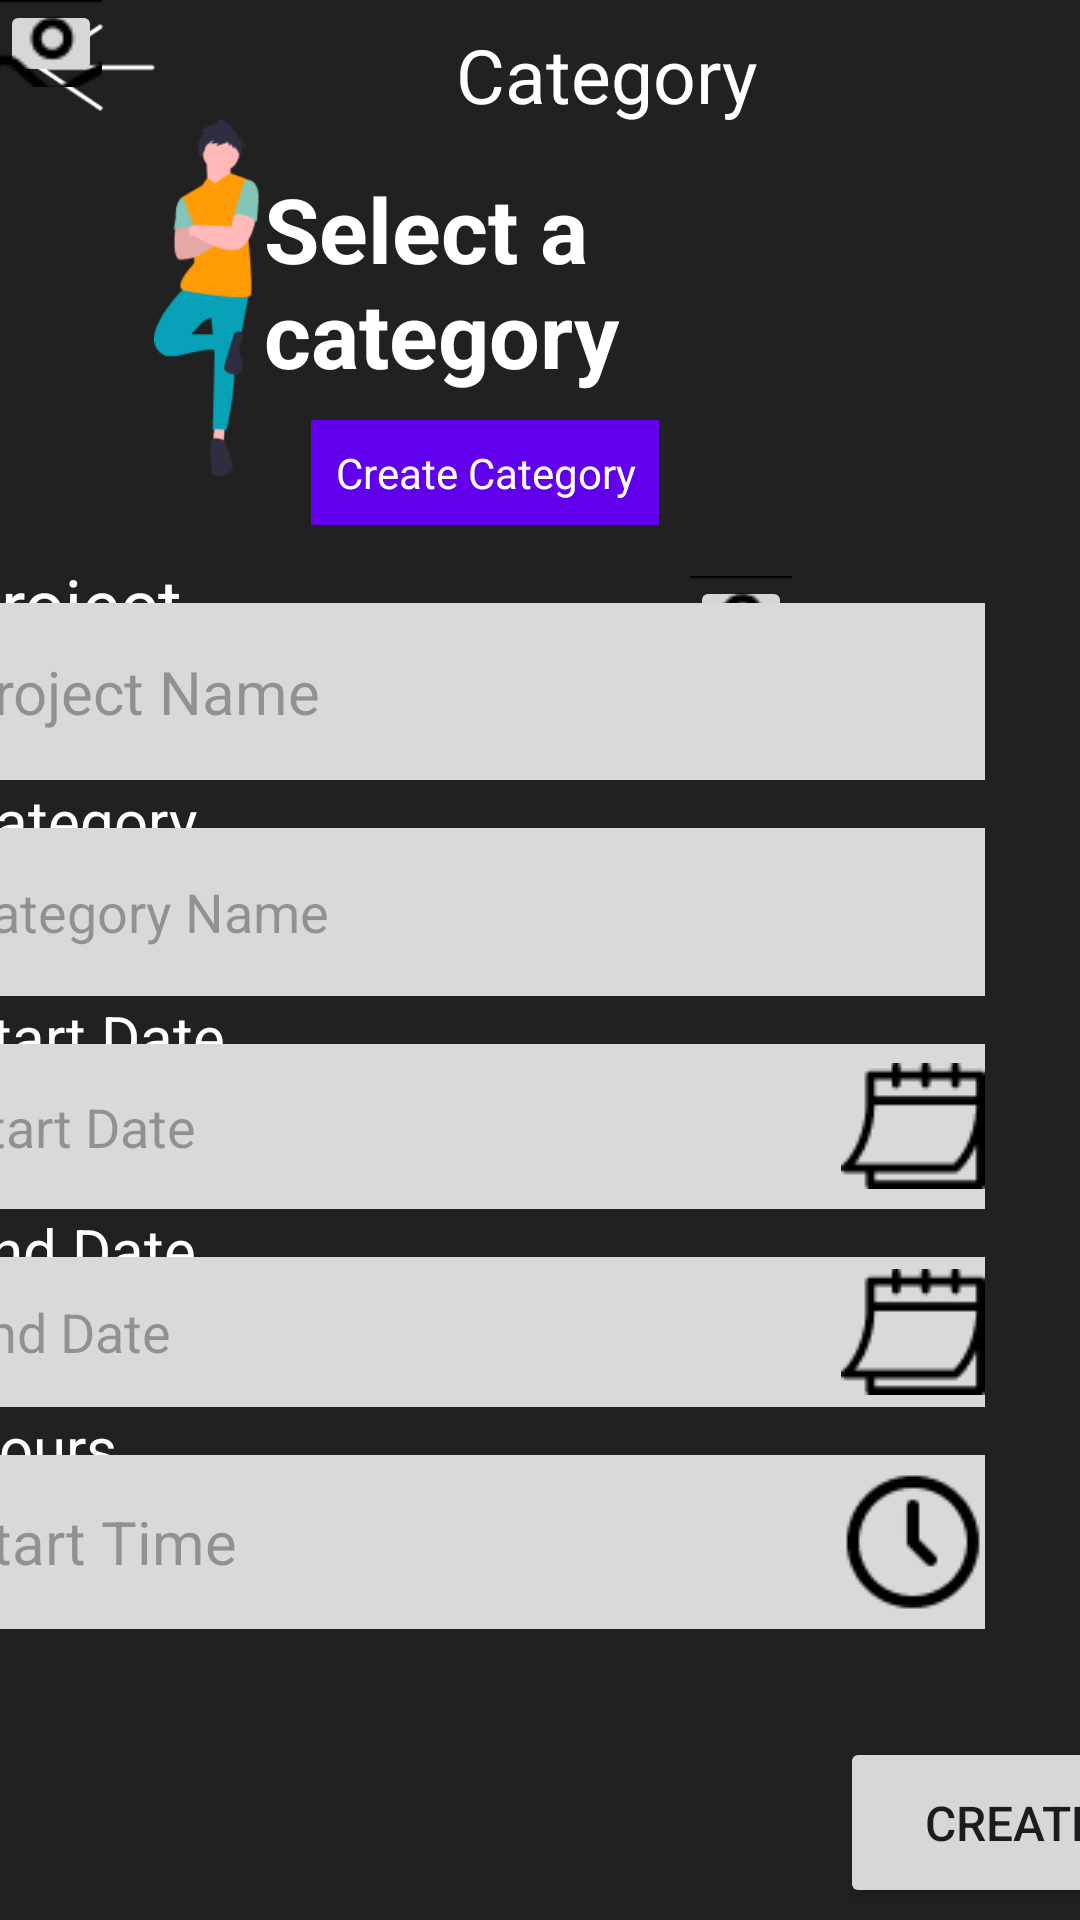

Write the Android layout XML for this screen, with the resource values it uses.
<!-- AndroidManifest.xml: application theme Theme.Schedu -->
<!-- res/layout/activity_create_categories.xml -->
<?xml version="1.0" encoding="utf-8"?>
<androidx.constraintlayout.widget.ConstraintLayout xmlns:android="http://schemas.android.com/apk/res/android"
    xmlns:app="http://schemas.android.com/apk/res-auto"
    xmlns:tools="http://schemas.android.com/tools"
    android:layout_width="match_parent"
    android:layout_height="match_parent"
    android:background="@color/app_background_black"
    tools:context=".CreateCategories">

    <TextView
        android:id="@+id/txtSelectCategory"
        android:layout_width="155dp"
        android:layout_height="80dp"
        android:layout_marginStart="88dp"
        android:layout_marginTop="56dp"
        android:text="Select a category"
        android:textColor="@color/white"
        android:textSize="30sp"
        android:textStyle="bold"
        app:layout_constraintStart_toStartOf="parent"
        app:layout_constraintTop_toTopOf="parent" />

    <TextView
        android:id="@+id/CreateCategory"
        android:layout_width="116dp"
        android:layout_height="35dp"
        android:layout_marginStart="31dp"
        android:layout_marginTop="140dp"
        android:layout_marginEnd="31dp"
        android:background="@color/purple_500"
        android:gravity="center"
        android:text="Create Category"
        android:textAlignment="center"
        android:textColor="@color/white"
        app:layout_constraintEnd_toEndOf="parent"
        app:layout_constraintHorizontal_bias="0.399"
        app:layout_constraintStart_toStartOf="parent"
        app:layout_constraintTop_toTopOf="parent" />

    <ImageView
        android:id="@+id/imageViewMan"
        android:layout_width="42dp"
        android:layout_height="119dp"
        android:layout_marginStart="48dp"
        android:layout_marginTop="40dp"
        android:src="@drawable/person_standing"
        app:layout_constraintStart_toStartOf="parent"
        app:layout_constraintTop_toTopOf="parent" />

    <ImageView
        android:id="@+id/imageViewReturn"
        android:layout_width="40dp"
        android:layout_height="29dp"
        android:layout_marginStart="12dp"
        android:layout_marginTop="8dp"
        android:src="@drawable/icon_return_arrow"
        app:layout_constraintStart_toStartOf="parent"
        app:layout_constraintTop_toTopOf="parent" />

    <TextView
        android:id="@+id/textCategory"
        android:layout_width="106dp"
        android:layout_height="35dp"
        android:layout_marginStart="152dp"
        android:layout_marginTop="8dp"
        android:text="Category"
        android:textColor="#FFFFFF"
        android:textSize="25sp"
        app:layout_constraintStart_toStartOf="parent"
        app:layout_constraintTop_toTopOf="parent" />

    <ImageButton
        android:id="@+id/imgAddProjectPhoto"
        android:layout_width="34dp"
        android:layout_height="29dp"
        android:src="@drawable/icon_gallery"
        tools:layout_editor_absoluteX="280dp"
        tools:layout_editor_absoluteY="231dp" />

    <ImageButton
        android:id="@+id/imgAddCategoryPhoto"
        android:layout_width="34dp"
        android:layout_height="29dp"
        android:layout_marginTop="192dp"
        android:layout_marginEnd="96dp"
        android:src="@drawable/icon_gallery"
        app:layout_constraintEnd_toEndOf="parent"
        app:layout_constraintTop_toTopOf="parent" />

    <ScrollView
        android:layout_width="343dp"
        android:layout_height="379dp"
        android:layout_marginEnd="32dp"
        android:layout_marginBottom="76dp"
        app:layout_constraintBottom_toBottomOf="parent"
        app:layout_constraintEnd_toEndOf="parent">

        <LinearLayout
            android:layout_width="match_parent"
            android:layout_height="wrap_content"
            android:orientation="vertical">

            <TextView
                android:id="@+id/textProjectName"
                android:layout_width="101dp"
                android:layout_height="16dp"
                android:layout_gravity="left"
                android:text="Project Name"
                android:textColor="@color/white"
                android:textSize="24sp" />

            <EditText
                android:id="@+id/txtProjectName"
                android:layout_width="match_parent"
                android:layout_height="59dp"
                android:layout_gravity="center_horizontal"
                android:background="#d9d9d9"
                android:hint="Project Name"
                android:textSize="20sp" />

            <TextView
                android:id="@+id/textCategoryName"
                android:layout_width="101dp"
                android:layout_height="16dp"
                android:layout_gravity="left"
                android:text="Category Name"
                android:textColor="@color/white"
                android:textSize="20sp" />

            <EditText
                android:id="@+id/txtCategoryName"
                android:layout_width="match_parent"
                android:layout_height="56dp"
                android:layout_gravity="center_horizontal"
                android:background="#d9d9d9"
                android:hint="Category Name" />

            <TextView
                android:id="@+id/textStartDate"
                android:layout_width="101dp"
                android:layout_height="16dp"
                android:layout_gravity="left"
                android:text="Start Date"
                android:textColor="@color/white"
                android:textSize="20sp" />

            <EditText
                android:id="@+id/txtStartDate"
                android:layout_width="match_parent"
                android:layout_height="55dp"
                android:layout_gravity="center_horizontal"
                android:background="#d9d9d9"
                android:drawableRight="@drawable/icon_calendar"
                android:hint="Start Date" />

            <TextView
                android:id="@+id/textEndDate"
                android:layout_width="101dp"
                android:layout_height="16dp"
                android:layout_gravity="left"
                android:text="End Date"
                android:textColor="@color/white"
                android:textSize="20sp" />

            <EditText
                android:id="@+id/txtEndDate"
                android:layout_width="match_parent"
                android:layout_height="50dp"
                android:layout_gravity="center_horizontal"
                android:background="#d9d9d9"
                android:drawableRight="@drawable/icon_calendar"
                android:hint="End Date" />

            <TextView
                android:id="@+id/textHoursRequired"
                android:layout_width="101dp"
                android:layout_height="16dp"
                android:layout_gravity="left"
                android:text="@string/hours_required"
                android:textColor="@color/white"
                android:textSize="20sp" />

            <EditText
                android:id="@+id/txtHoursRequired"
                android:layout_width="match_parent"
                android:layout_height="58dp"
                android:layout_gravity="center_horizontal"
                android:background="#d9d9d9"
                android:drawableRight="@drawable/icon_clock"
                android:hint="Start Time"
                android:textSize="20sp" />

        </LinearLayout>
    </ScrollView>

    <androidx.appcompat.widget.AppCompatButton
        android:id="@+id/btnCreateCategory"
        android:layout_width="114dp"
        android:layout_height="57dp"
        android:layout_marginStart="280dp"
        android:layout_marginBottom="4dp"
        android:text="Create"
        android:textSize="16sp"
        app:layout_constraintBottom_toBottomOf="parent"
        app:layout_constraintStart_toStartOf="parent" />


</androidx.constraintlayout.widget.ConstraintLayout>
<!-- resources referenced by this layout -->
<resources>
  <color name="app_background_black">#222121</color>
  <color name="purple_500">#FF6200EE</color>
  <color name="white">#FFFFFFFF</color>
  <!-- drawable icon_calendar: png bitmap (drawable, 901 bytes) -->
  <!-- drawable icon_clock: png bitmap (drawable, 1405 bytes) -->
  <!-- drawable icon_gallery: png bitmap (drawable, 2195 bytes) -->
  <!-- drawable icon_return_arrow: png bitmap (drawable, 435 bytes) -->
  <!-- drawable person_standing: png bitmap (drawable, 4387 bytes) -->
  <string name="hours_required">Hours Required</string>
  <style name="Theme.Schedu" parent="Base.Theme.Schedu" />
  <style name="Base.Theme.Schedu" parent="Theme.Material3.DayNight.NoActionBar">
          
          
      </style>
</resources>
